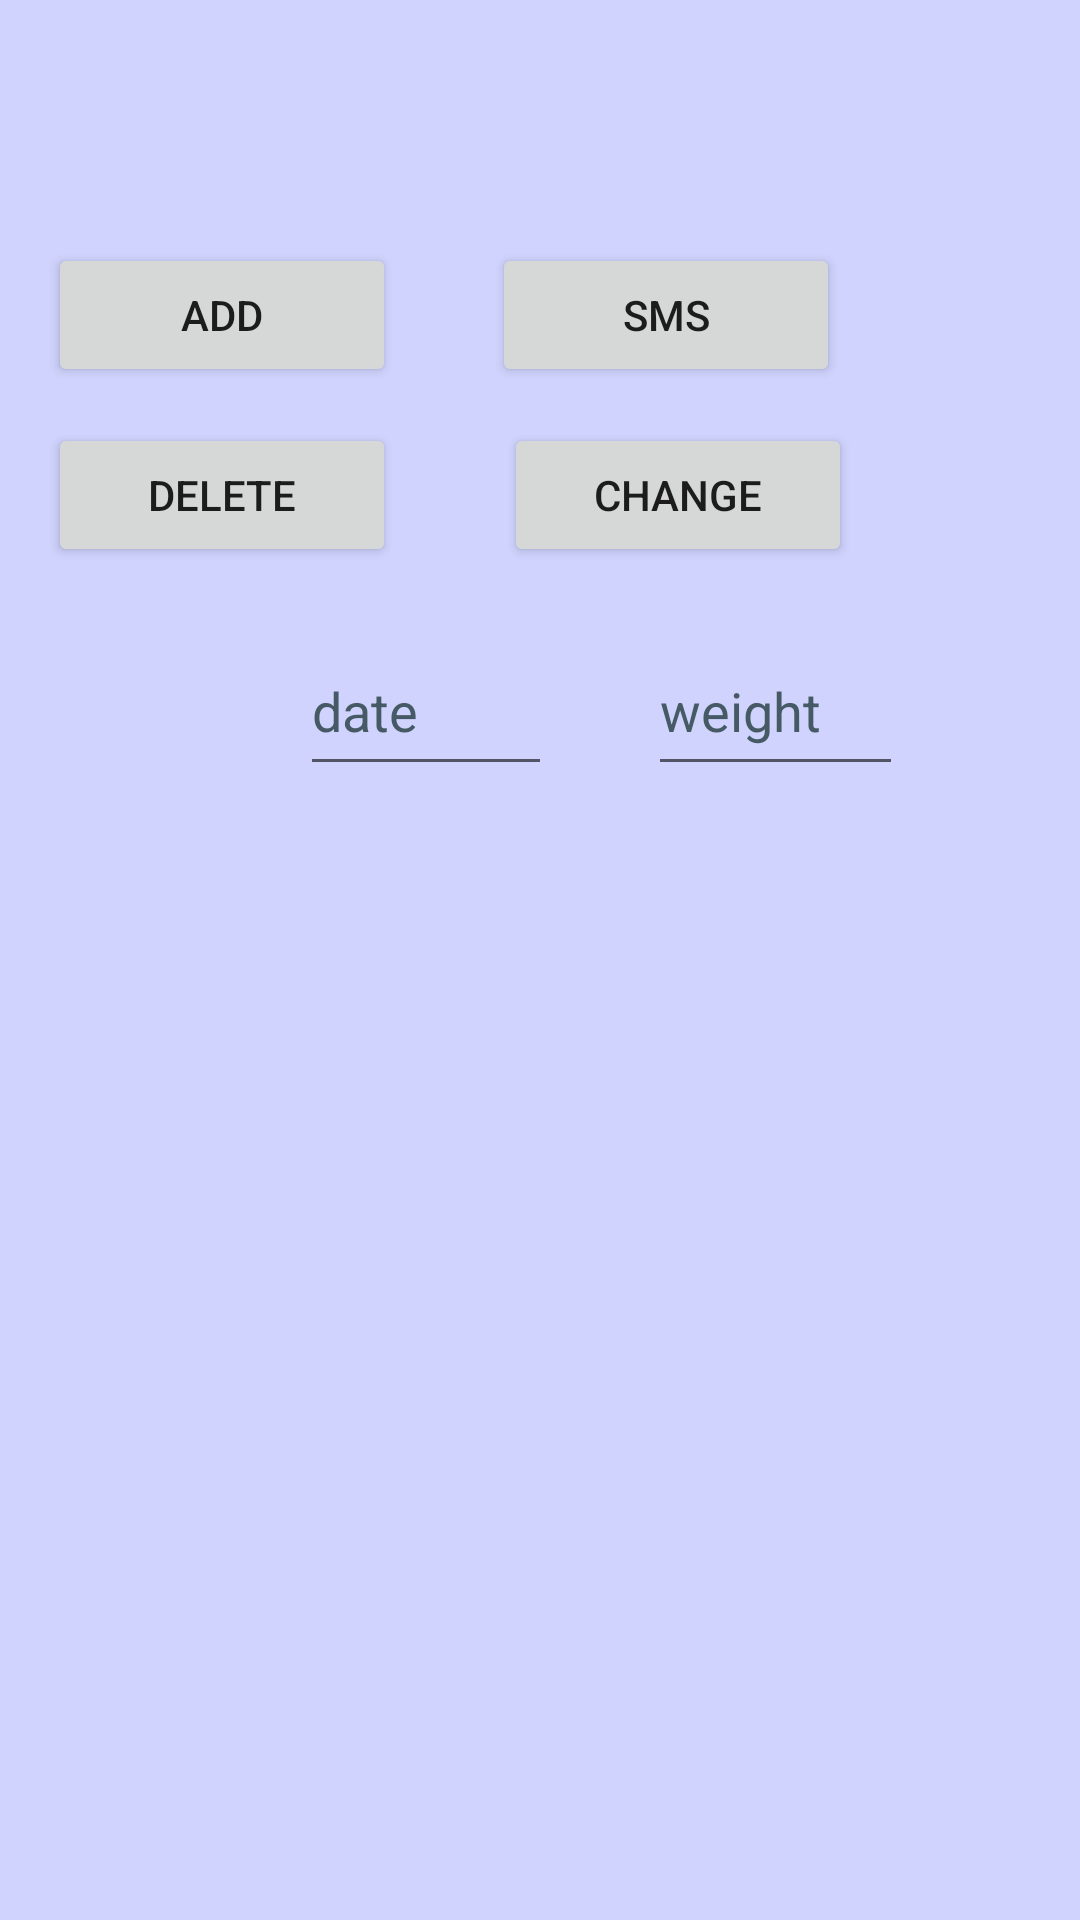

This screen was rendered from an Android layout file. Write that file and the resources it references.
<!-- AndroidManifest.xml: application theme Theme.HealthyApp2 -->
<!-- res/layout/activity_main5.xml -->
<?xml version="1.0" encoding="utf-8"?>
<androidx.constraintlayout.widget.ConstraintLayout xmlns:android="http://schemas.android.com/apk/res/android"
    xmlns:app="http://schemas.android.com/apk/res-auto"
    xmlns:tools="http://schemas.android.com/tools"
    android:layout_width="match_parent"
    android:layout_height="match_parent"
    android:background="#cfd3fd"
    tools:context=".homeScreen">

        <Button
            android:id="@+id/SMS"
            android:layout_width="116dp"
            android:layout_height="48dp"
            android:layout_marginTop="16dp"
            android:layout_marginEnd="80dp"
            android:text="@string/SMS"
            app:layout_constraintEnd_toEndOf="parent"
            app:layout_constraintTop_toBottomOf="@+id/mainDisplay" />

        <Button
            android:id="@+id/remove"
            android:layout_width="116dp"
            android:layout_height="48dp"
            android:layout_marginTop="76dp"
            android:layout_marginEnd="32dp"
            android:text="@string/delete"
            app:layout_constraintEnd_toStartOf="@+id/SMS"
            app:layout_constraintTop_toBottomOf="@+id/mainDisplay" />

        <TextView
            android:id="@+id/mainDisplay"
            android:layout_width="262dp"
            android:layout_height="33dp"
            android:layout_marginTop="32dp"
            android:fontFamily="sans-serif-smallcaps"
            android:textAppearance="@style/TextAppearance.AppCompat.Large"
            android:textStyle="bold"
            app:layout_constraintEnd_toEndOf="parent"
            app:layout_constraintStart_toStartOf="parent"
            app:layout_constraintTop_toTopOf="parent"
            tools:text="Have you logged today?" />

        <EditText
            android:id="@+id/weight"
            android:layout_width="85dp"
            android:layout_height="53dp"
            android:layout_marginStart="32dp"
            android:layout_marginTop="144dp"
            android:autofillHints=""
            android:ems="10"
            android:hint="@string/weight"
            android:inputType="number"
            android:textColorHint="#455A64"
            app:layout_constraintStart_toEndOf="@+id/editTextDate"
            app:layout_constraintTop_toBottomOf="@+id/mainDisplay" />

        <EditText
            android:id="@+id/editTextDate"
            android:layout_width="84dp"
            android:layout_height="53dp"
            android:layout_marginStart="100dp"
            android:layout_marginTop="144dp"
            android:autofillHints=""
            android:ems="10"
            android:hint="@string/date"
            android:inputType="date"
            android:textColorHint="#455A64"
            app:layout_constraintStart_toStartOf="parent"
            app:layout_constraintTop_toBottomOf="@+id/mainDisplay" />

        <Button
            android:id="@+id/add_data"
            android:layout_width="116dp"
            android:layout_height="48dp"
            android:layout_marginTop="16dp"
            android:layout_marginEnd="32dp"
            android:text="@string/add"
            app:layout_constraintEnd_toStartOf="@+id/SMS"
            app:layout_constraintTop_toBottomOf="@+id/mainDisplay" />

        <Button
            android:id="@+id/change"
            android:layout_width="116dp"
            android:layout_height="48dp"
            android:layout_marginTop="76dp"
            android:layout_marginEnd="76dp"
            android:text="@string/change"
            app:layout_constraintEnd_toEndOf="parent"
            app:layout_constraintTop_toBottomOf="@+id/mainDisplay" />

        <ListView
            android:id="@+id/weight_list"
            android:layout_width="378dp"
            android:layout_height="404dp"
            android:layout_marginTop="308dp"
            app:layout_constraintEnd_toEndOf="parent"
            app:layout_constraintHorizontal_bias="0.484"
            app:layout_constraintStart_toStartOf="parent"
            app:layout_constraintTop_toTopOf="parent" />

</androidx.constraintlayout.widget.ConstraintLayout>
<!-- resources referenced by this layout -->
<resources>
  <string name="SMS">SMS</string>
  <string name="add">ADD</string>
  <string name="change">change</string>
  <string name="date">date</string>
  <string name="delete">delete</string>
  <string name="weight">weight</string>
  <style name="Theme.HealthyApp2" parent="Theme.MaterialComponents.DayNight.DarkActionBar">
          
          <item name="colorPrimary">@color/purple_500</item>
          <item name="colorPrimaryVariant">@color/purple_700</item>
          <item name="colorOnPrimary">@color/white</item>
          
          <item name="colorSecondary">@color/teal_200</item>
          <item name="colorSecondaryVariant">@color/teal_700</item>
          <item name="colorOnSecondary">@color/black</item>
          
          <item name="android:statusBarColor" tools:targetApi="l">?attr/colorPrimaryVariant</item>
          
      </style>
  <!-- not gathered from this repository: default colours our renderer supplied (Android Studio template values) -->
  <color name="purple_500">#FF6200EE</color>
  <color name="purple_700">#FF3700B3</color>
  <color name="teal_200">#FF03DAC5</color>
  <color name="teal_700">#FF018786</color>
  <color name="black">#FF000000</color>
  <color name="white">#FFFFFFFF</color>
</resources>
